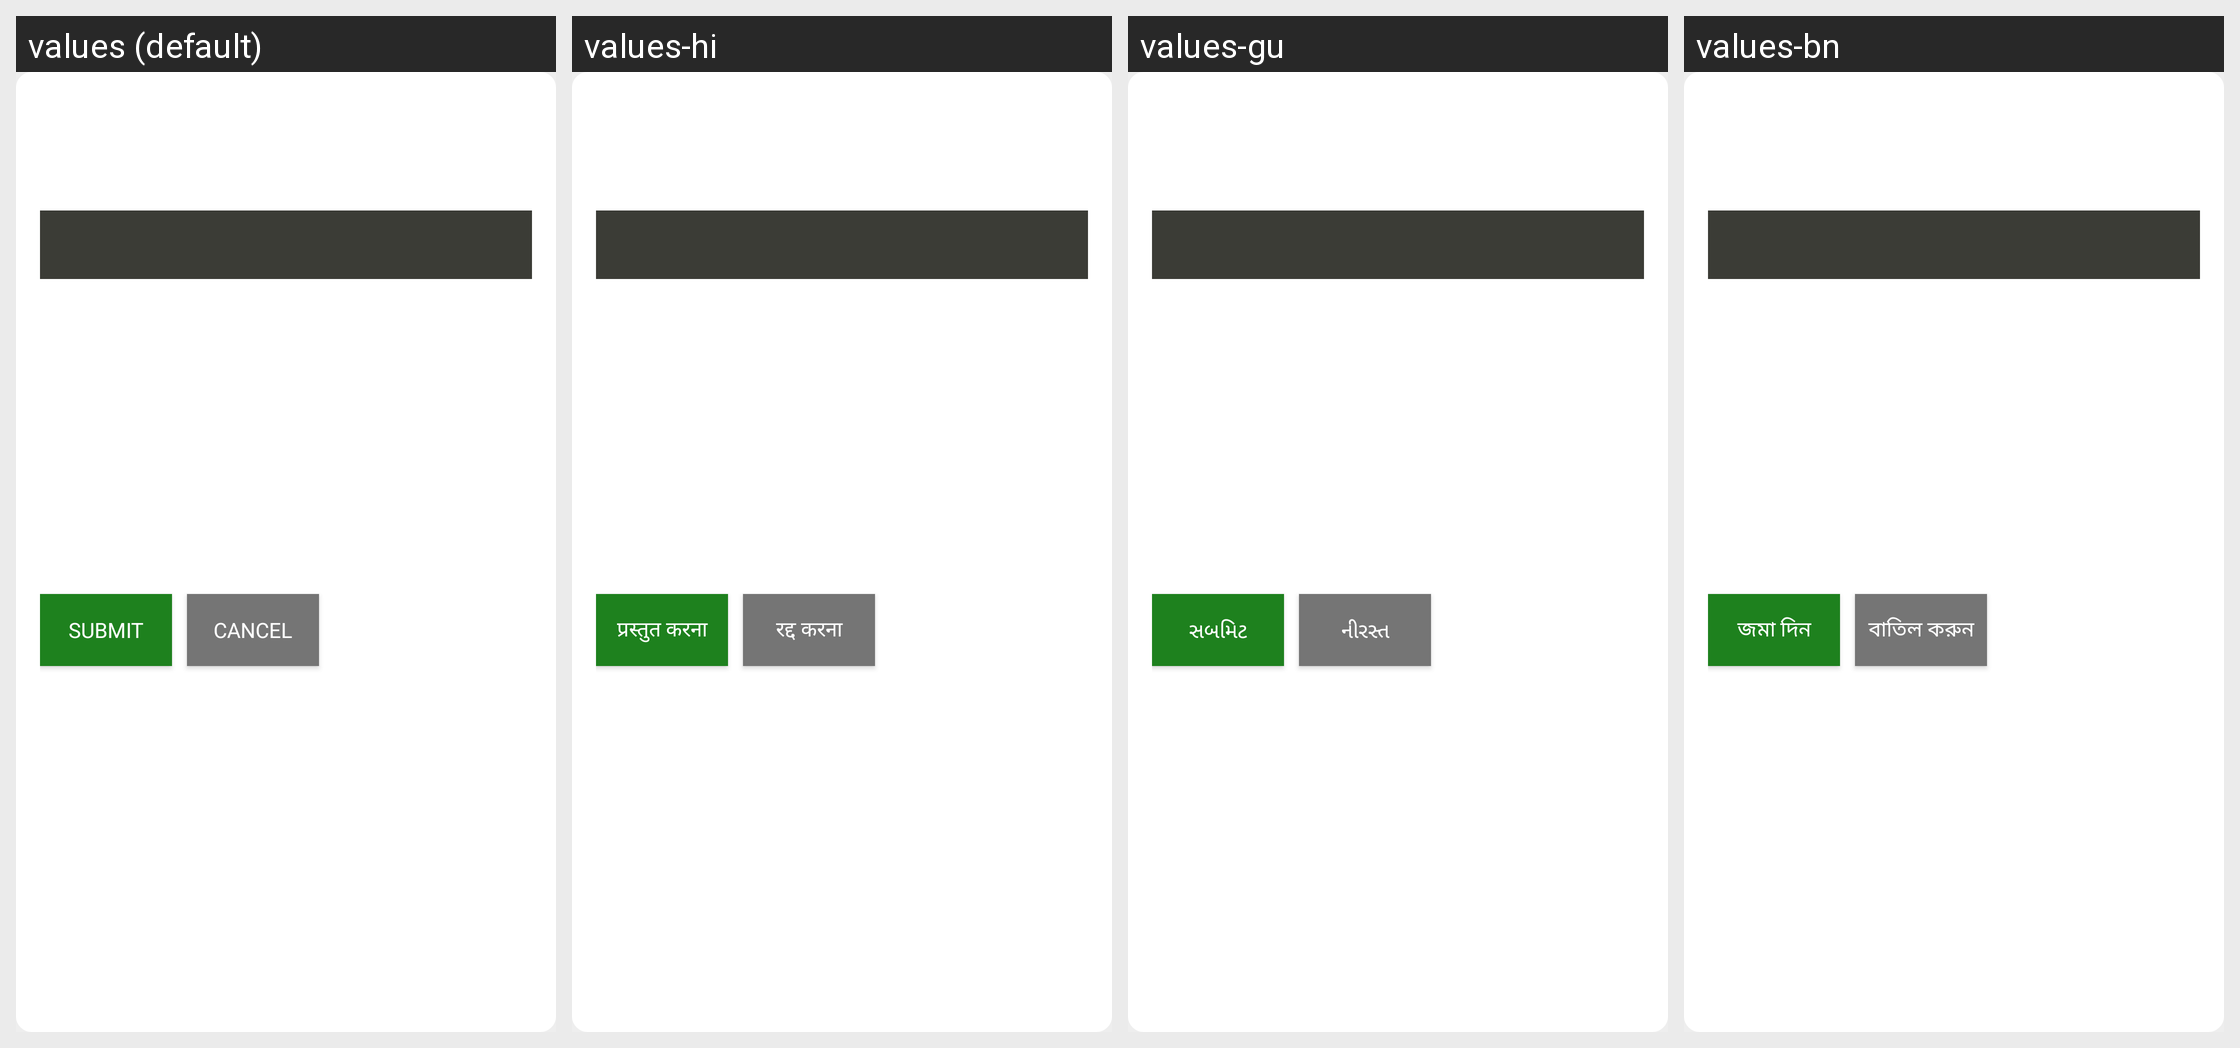

Strings drawn on this Android screen and how each of the app's shown locales translates them:
Android screen res/layout/start_end_trip_dialog_layout.xml rendered under 4 locales, left to right: values (default), values-hi, values-gu, values-bn. Device: Nexus 5 (rendered at 1080×1920; each locale shown at half size, 540×960, under a caption strip naming it); theme AppTheme.
Other locales in the repository, not shown: values-as, values-kn, values-or.
Strings drawn on this screen, with the default value and each locale's value (text and hints the layout hard-codes, and strings that could not be matched under every locale, appear in the picture but are not listed):

submit
  values: Submit
  values-hi: प्रस्तुत करना
  values-gu: સબમિટ
  values-bn: জমা দিন

cancel
  values: Cancel
  values-hi: रद्द करना
  values-gu: નીરસ્ત
  values-bn: বাতিল করুন
